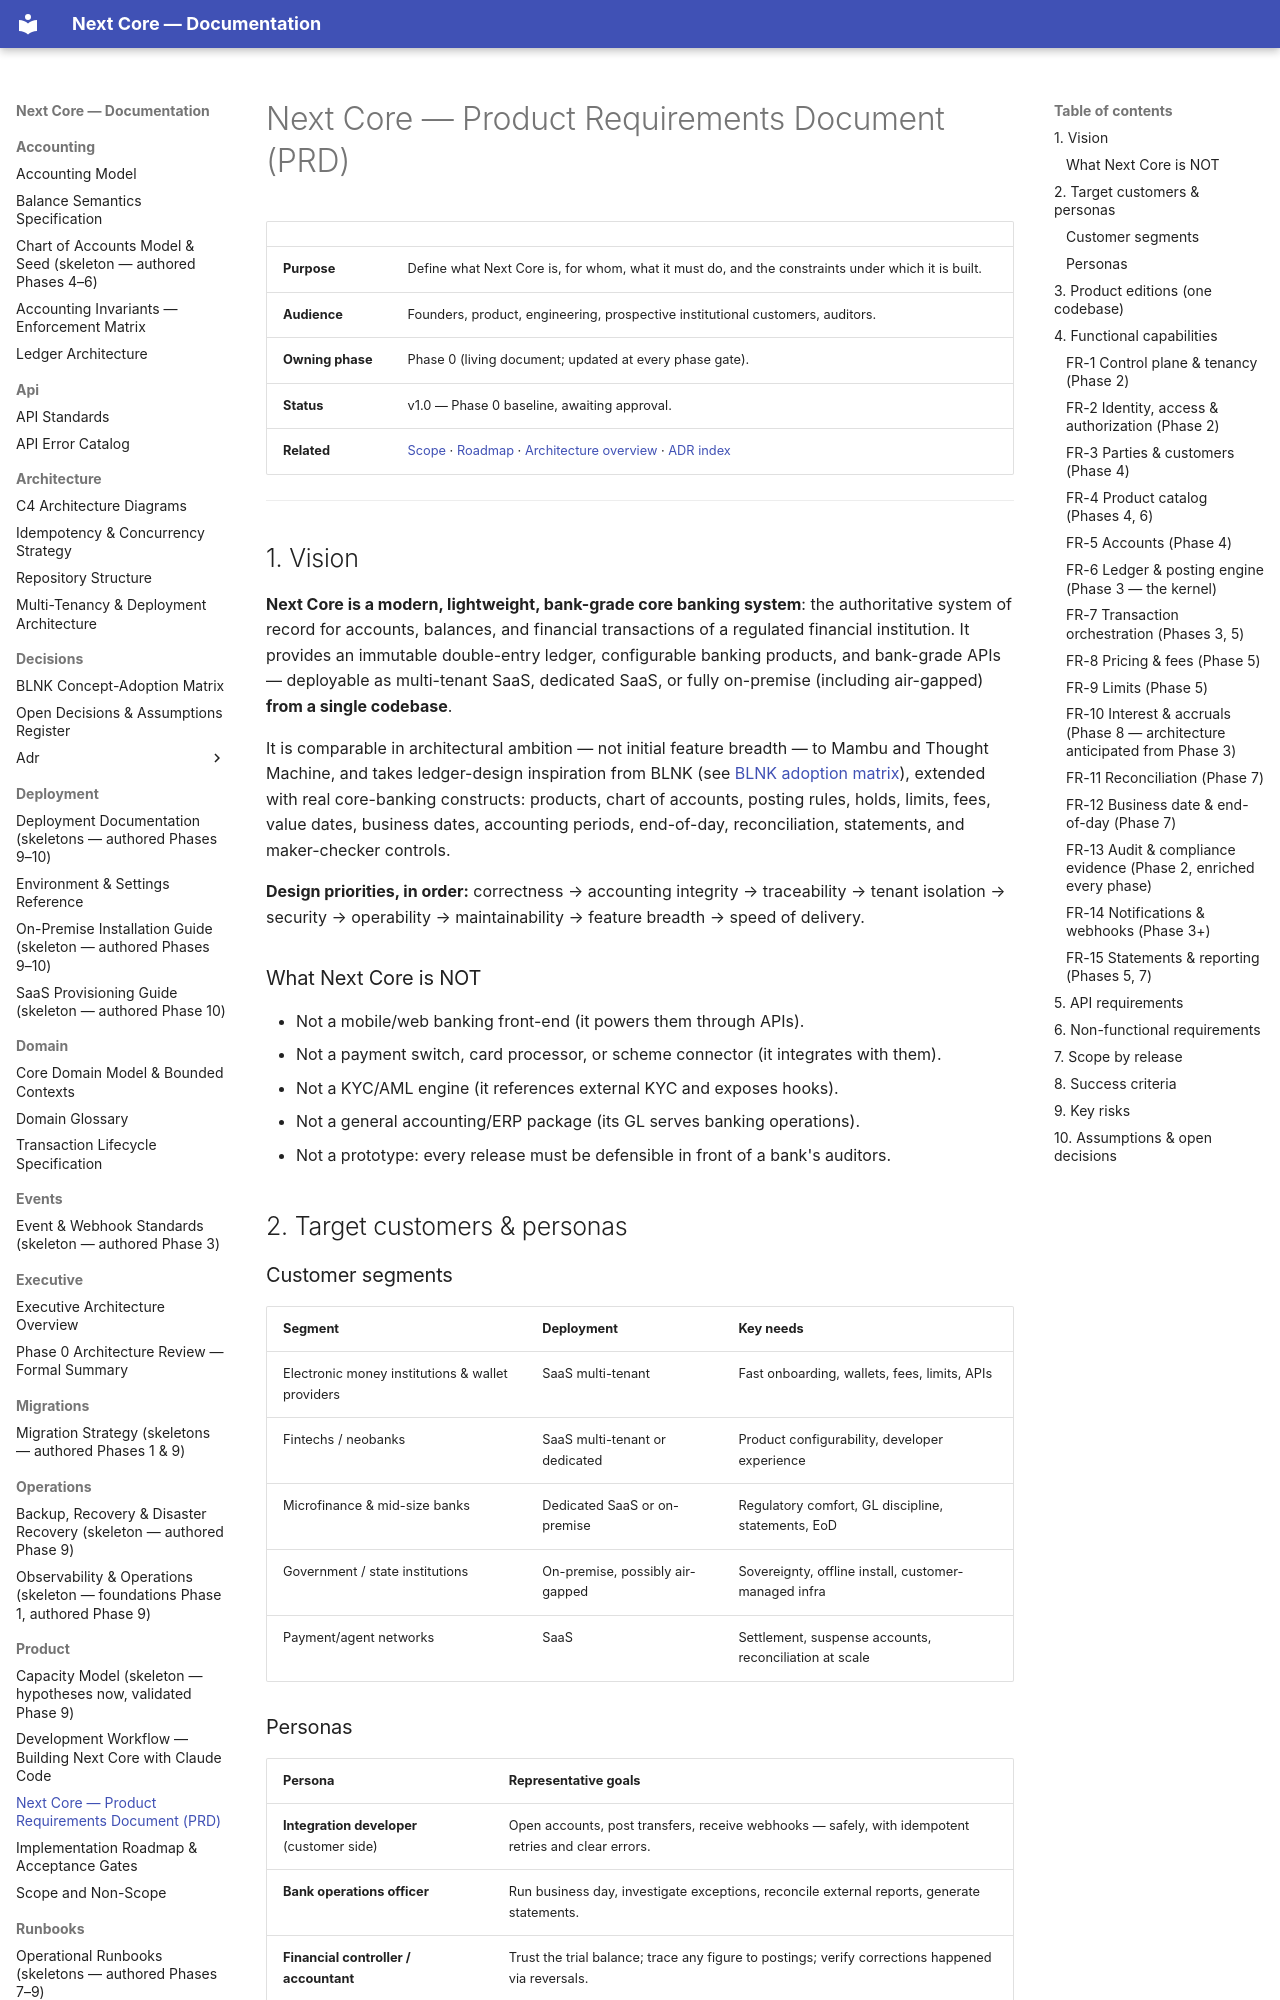

repository: medext/core-cbs · page: product/prd/index.html · generator: mkdocs

# Next Core — Product Requirements Document (PRD)

| | |
|---|---|
| **Purpose** | Define what Next Core is, for whom, what it must do, and the constraints under which it is built. |
| **Audience** | Founders, product, engineering, prospective institutional customers, auditors. |
| **Owning phase** | Phase 0 (living document; updated at every phase gate). |
| **Status** | v1.0 — Phase 0 baseline, awaiting approval. |
| **Related** | [Scope](scope.md) · [Roadmap](roadmap.md) · [Architecture overview](../executive/architecture-overview.md) · [ADR index](../decisions/adr/README.md) |

---

## 1. Vision

**Next Core is a modern, lightweight, bank-grade core banking system**: the authoritative
system of record for accounts, balances, and financial transactions of a regulated financial
institution. It provides an immutable double-entry ledger, configurable banking products,
and bank-grade APIs — deployable as multi-tenant SaaS, dedicated SaaS, or fully on-premise
(including air-gapped) **from a single codebase**.

It is comparable in architectural ambition — not initial feature breadth — to Mambu and
Thought Machine, and takes ledger-design inspiration from BLNK
(see [BLNK adoption matrix](../decisions/blnk-adoption-matrix.md)), extended with real
core-banking constructs: products, chart of accounts, posting rules, holds, limits, fees,
value dates, business dates, accounting periods, end-of-day, reconciliation, statements, and
maker-checker controls.

**Design priorities, in order:** correctness → accounting integrity → traceability → tenant
isolation → security → operability → maintainability → feature breadth → speed of delivery.

### What Next Core is NOT

- Not a mobile/web banking front-end (it powers them through APIs).
- Not a payment switch, card processor, or scheme connector (it integrates with them).
- Not a KYC/AML engine (it references external KYC and exposes hooks).
- Not a general accounting/ERP package (its GL serves banking operations).
- Not a prototype: every release must be defensible in front of a bank's auditors.

## 2. Target customers & personas

### Customer segments

| Segment | Deployment | Key needs |
|---|---|---|
| Electronic money institutions & wallet providers | SaaS multi-tenant | Fast onboarding, wallets, fees, limits, APIs |
| Fintechs / neobanks | SaaS multi-tenant or dedicated | Product configurability, developer experience |
| Microfinance & mid-size banks | Dedicated SaaS or on-premise | Regulatory comfort, GL discipline, statements, EoD |
| Government / state institutions | On-premise, possibly air-gapped | Sovereignty, offline install, customer-managed infra |
| Payment/agent networks | SaaS | Settlement, suspense accounts, reconciliation at scale |

### Personas

| Persona | Representative goals |
|---|---|
| **Integration developer** (customer side) | Open accounts, post transfers, receive webhooks — safely, with idempotent retries and clear errors. |
| **Bank operations officer** | Run business day, investigate exceptions, reconcile external reports, generate statements. |
| **Financial controller / accountant** | Trust the trial balance; trace any figure to postings; verify corrections happened via reversals. |
| **Compliance / auditor** | Reconstruct who did what, when, why, with approvals; evidence of maker-checker; immutable history. |
| **Product manager (institution)** | Configure products, fees, limits — with draft/review/approve workflow, no code changes. |
| **Platform operator (vendor SRE)** | Provision tenants, monitor health per tenant, run upgrades, never touch financial data. |
| **On-premise administrator** | Install offline, manage own PostgreSQL/secrets/IAM, back up and restore, upgrade with rollback. |
